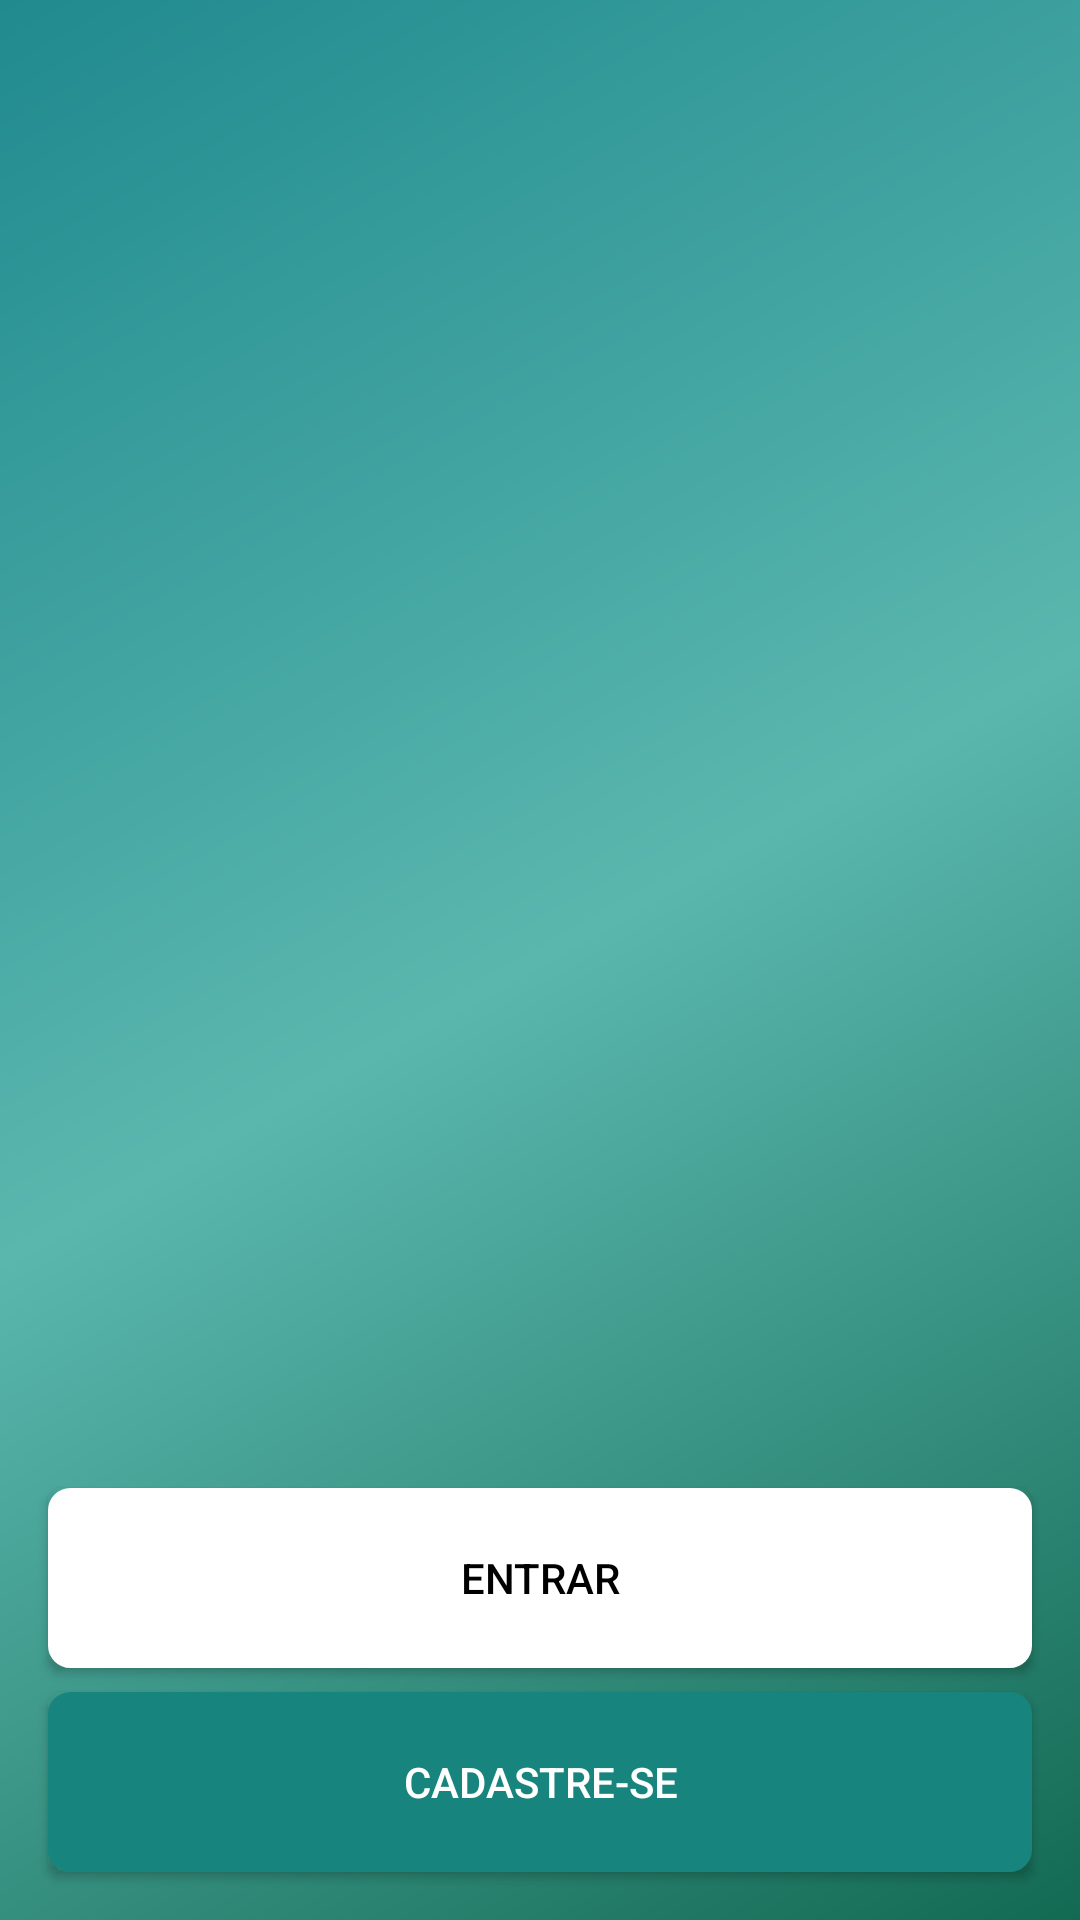

Produce the Android XML layout that renders to this screen, including the resource entries it uses.
<!-- AndroidManifest.xml: application theme AppTheme -->
<!-- res/layout/activity_intro.xml -->
<?xml version="1.0" encoding="utf-8"?>
<androidx.constraintlayout.widget.ConstraintLayout xmlns:android="http://schemas.android.com/apk/res/android"
    xmlns:app="http://schemas.android.com/apk/res-auto"
    xmlns:tools="http://schemas.android.com/tools"
    android:layout_width="match_parent"
    android:layout_height="match_parent"
    android:background="@drawable/background_intro"
    tools:context=".activity.IntroActivity">


    <androidx.recyclerview.widget.RecyclerView
        android:id="@+id/idRecycleIntroducao"
        android:layout_width="0dp"
        android:layout_height="0dp"
        android:layout_margin="16dp"
        android:layout_marginStart="24dp"
        android:layout_marginTop="16dp"
        android:layout_marginEnd="24dp"
        android:layout_marginBottom="8dp"
        app:layout_constraintBottom_toTopOf="@+id/btEntrar"
        app:layout_constraintEnd_toEndOf="parent"
        app:layout_constraintStart_toStartOf="parent"
        app:layout_constraintTop_toTopOf="parent">

    </androidx.recyclerview.widget.RecyclerView>

    <Button
        android:id="@+id/btEntrar"
        android:onClick="irEntrar"
        android:layout_width="0dp"
        android:layout_height="60dp"
        android:layout_marginStart="16dp"
        android:layout_marginEnd="16dp"
        android:layout_marginBottom="8dp"
        android:background="@drawable/botao_customizado_white"
        android:text="@string/entrar"
        android:textColor="@android:color/black"
        android:theme="@style/botaoPadrao"
        app:layout_constraintBottom_toTopOf="@+id/btCadastre_se"
        app:layout_constraintEnd_toEndOf="parent"
        app:layout_constraintHorizontal_bias="1.0"
        app:layout_constraintStart_toStartOf="parent" />

    <Button
        android:id="@+id/btCadastre_se"
        android:onClick="irCadastrar"
        android:layout_width="0dp"
        android:layout_height="60dp"
        android:layout_marginStart="16dp"
        android:layout_marginEnd="16dp"
        android:layout_marginBottom="16dp"
        android:background="@drawable/botao_customizado"
        android:text="@string/cadastre_se"
        android:theme="@style/botaoPadrao"
        app:layout_constraintBottom_toBottomOf="parent"
        app:layout_constraintEnd_toEndOf="parent"
        app:layout_constraintStart_toStartOf="parent" />

</androidx.constraintlayout.widget.ConstraintLayout>
<!-- resources referenced by this layout -->
<resources>
  <!-- drawable background_intro (drawable) -->
  <shape xmlns:android="http://schemas.android.com/apk/res/android"
      android:shape="rectangle">
      <gradient
          android:angle="135"
          android:centerColor="#5AB7AE"
          android:startColor="#136A53"
          android:endColor="#208A8F"
          android:type="linear" />
  </shape>
  <!-- drawable botao_customizado (drawable) -->
  <?xml version="1.0" encoding="utf-8"?>
  <shape xmlns:android="http://schemas.android.com/apk/res/android"
      android:shape="rectangle">
  
      <corners android:radius="5dp"/>
      <solid android:color="#17857E" />
  
      <stroke
          android:width="5dp"
          android:color="#17857E"
          />
  
  </shape>
  <!-- drawable botao_customizado_white (drawable) -->
  <?xml version="1.0" encoding="utf-8"?>
  <shape xmlns:android="http://schemas.android.com/apk/res/android"
      android:shape="rectangle">
  
      <corners android:radius="5dp"/>
      <solid android:color="#FFFFFF" />
  
      <stroke
          android:width="5dp"
          android:color="#FFFFFF"
          />
  
  </shape>
  <string name="cadastre_se">Cadastre-se</string>
  <string name="entrar">Entrar</string>
  <style name="botaoPadrao" parent="Theme.AppCompat.Light">
          <item name="colorControlHighlight">#5AB7AE</item>
          <item name="colorButtonNormal">#17857E</item>
          <item name="android:textColor">#FFFF</item>
      </style>
  
      //PERSONALIZA  O TEMA DO BOTTOM NAVIGATION
  <style name="AppTheme" parent="Theme.AppCompat.Light.NoActionBar">
          
          <item name="colorPrimary">#17857E</item>
          <item name="colorPrimaryDark">#136A53</item>
          <item name="colorAccent">@color/colorAccent</item>
      </style>
  <color name="colorAccent">#317216</color>
</resources>
